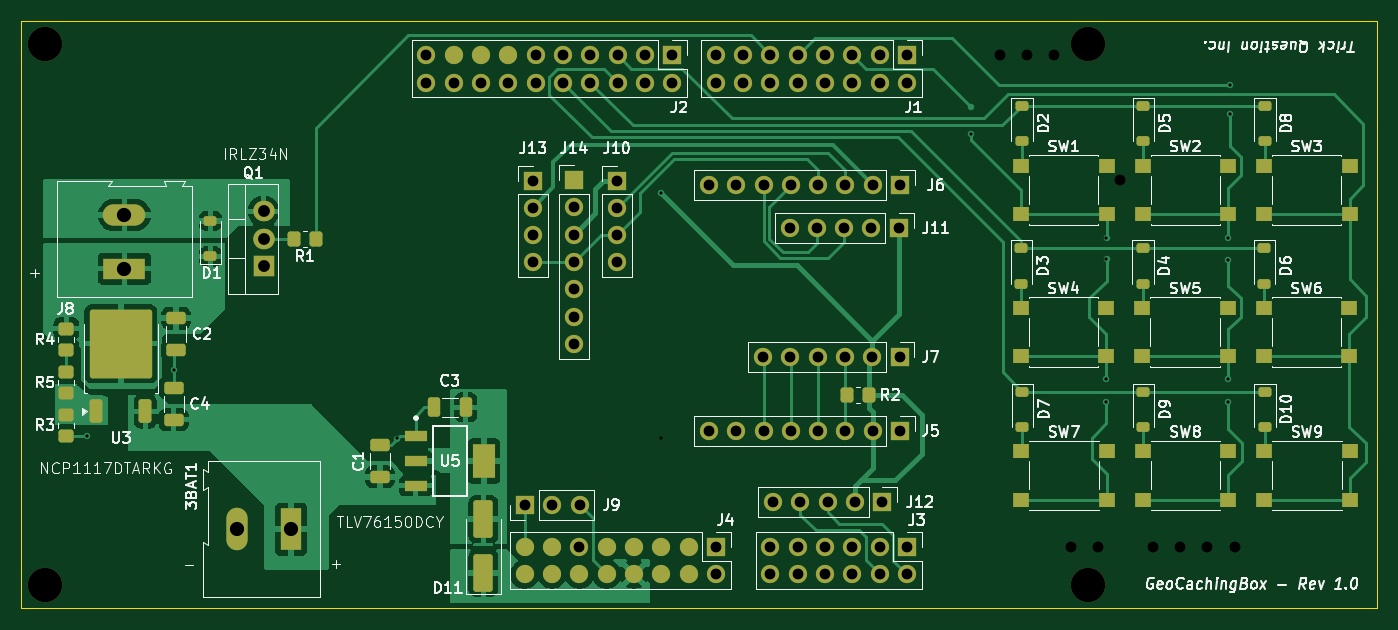
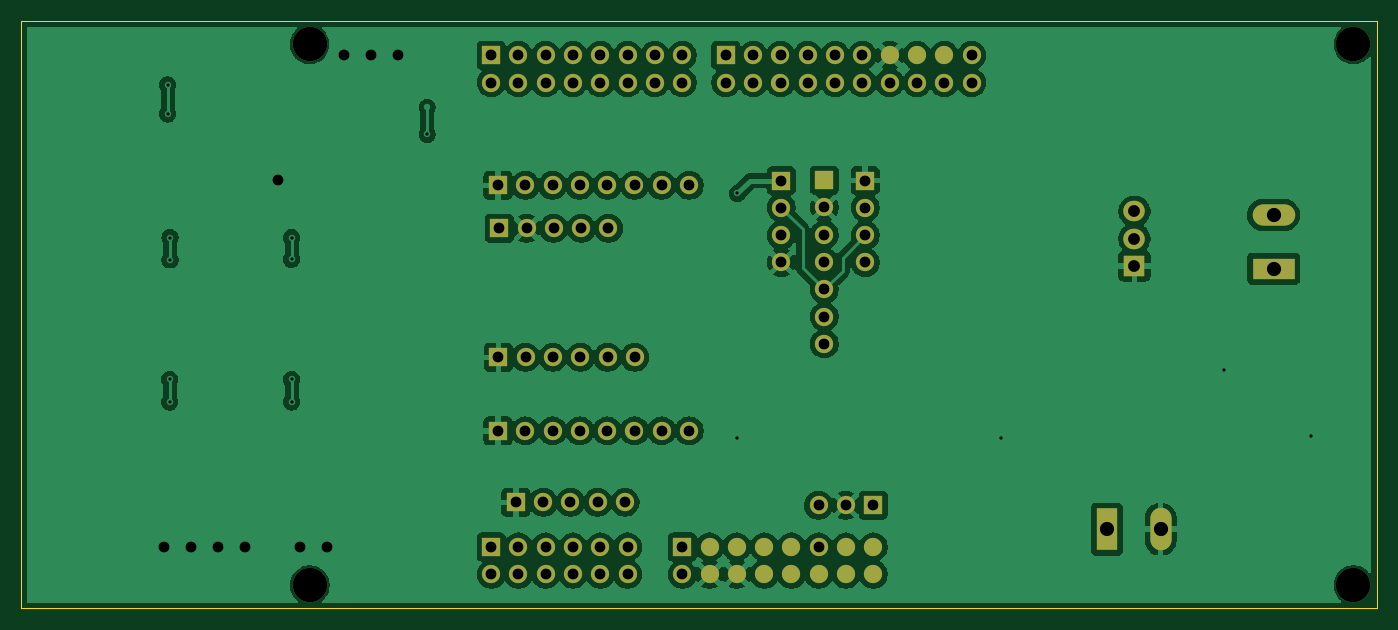
Circuit board: 11 layer files. Board 126.1 x 54.6 mm.
- bottom_copper: Geocachingbox-B_Cu.gbr (170634 bytes)
- bottom_mask: Geocachingbox-B_Mask.gbr (4387 bytes)
- paste: Geocachingbox-B_Paste.gbr (456 bytes)
- bottom_silk: Geocachingbox-B_Silkscreen.gbr (457 bytes)
- outline: Geocachingbox-Edge_Cuts.gbr (686 bytes)
- top_copper: Geocachingbox-F_Cu.gbr (75834 bytes)
- top_mask: Geocachingbox-F_Mask.gbr (8945 bytes)
- paste: Geocachingbox-F_Paste.gbr (5071 bytes)
- top_silk: Geocachingbox-F_Silkscreen.gbr (103948 bytes)
- drill: Geocachingbox-NPTH.drl (392 bytes)
- drill: Geocachingbox-PTH.drl (2617 bytes)

=== bottom_copper: Geocachingbox-B_Cu.gbr (170634 bytes, source omitted) ===
=== bottom_mask: Geocachingbox-B_Mask.gbr ===
%TF.GenerationSoftware,KiCad,Pcbnew,9.0.1*%
%TF.CreationDate,2025-05-05T17:36:54+02:00*%
%TF.ProjectId,Geocachingbox,47656f63-6163-4686-996e-67626f782e6b,rev?*%
%TF.SameCoordinates,Original*%
%TF.FileFunction,Soldermask,Bot*%
%TF.FilePolarity,Negative*%
%FSLAX46Y46*%
G04 Gerber Fmt 4.6, Leading zero omitted, Abs format (unit mm)*
G04 Created by KiCad (PCBNEW 9.0.1) date 2025-05-05 17:36:54*
%MOMM*%
%LPD*%
G01*
G04 APERTURE LIST*
%ADD10R,1.700000X1.700000*%
%ADD11C,1.700000*%
%ADD12R,1.980000X3.960000*%
%ADD13O,1.980000X3.960000*%
%ADD14C,3.200000*%
%ADD15R,3.960000X1.980000*%
%ADD16O,3.960000X1.980000*%
%ADD17R,2.000000X1.905000*%
%ADD18O,2.000000X1.905000*%
G04 APERTURE END LIST*
D10*
%TO.C,J9*%
X134260000Y-110000000D03*
D11*
X136800000Y-110000000D03*
X139340000Y-110000000D03*
%TD*%
D12*
%TO.C,3BAT1*%
X112500000Y-112235000D03*
D13*
X107500000Y-112235000D03*
%TD*%
D10*
%TO.C,J3*%
X169800000Y-113890000D03*
D11*
X169800000Y-116430000D03*
X167260000Y-113890000D03*
X167260000Y-116430000D03*
X164720000Y-113890000D03*
X164720000Y-116430000D03*
X162180000Y-113890000D03*
X162180000Y-116430000D03*
X159640000Y-113890000D03*
X159640000Y-116430000D03*
X157100000Y-113890000D03*
X157100000Y-116430000D03*
%TD*%
D10*
%TO.C,J2*%
X147956000Y-68145000D03*
D11*
X147956000Y-70685000D03*
X145416000Y-68145000D03*
X145416000Y-70685000D03*
X142876000Y-68145000D03*
X142876000Y-70685000D03*
X140336000Y-68145000D03*
X140336000Y-70685000D03*
X137796000Y-68145000D03*
X137796000Y-70685000D03*
X135256000Y-68145000D03*
X135256000Y-70685000D03*
X132716000Y-68145000D03*
X132716000Y-70685000D03*
X130176000Y-68145000D03*
X130176000Y-70685000D03*
X127636000Y-68145000D03*
X127636000Y-70685000D03*
X125096000Y-68145000D03*
X125096000Y-70685000D03*
%TD*%
D14*
%TO.C,H2*%
X89568985Y-67129000D03*
%TD*%
D10*
%TO.C,J10*%
X142800000Y-79800000D03*
D11*
X142800000Y-82340000D03*
X142800000Y-84880000D03*
X142800000Y-87420000D03*
%TD*%
D10*
%TO.C,J7*%
X169120000Y-96235000D03*
D11*
X166580000Y-96235000D03*
X164040000Y-96235000D03*
X161500000Y-96235000D03*
X158960000Y-96235000D03*
X156420000Y-96235000D03*
%TD*%
D10*
%TO.C,J5*%
X169160000Y-103095000D03*
D11*
X166620000Y-103095000D03*
X164080000Y-103095000D03*
X161540000Y-103095000D03*
X159000000Y-103095000D03*
X156460000Y-103095000D03*
X153920000Y-103095000D03*
X151380000Y-103095000D03*
%TD*%
D15*
%TO.C,J8*%
X97000000Y-88000000D03*
D16*
X97000000Y-83000000D03*
%TD*%
D17*
%TO.C,Q1*%
X109945000Y-87740000D03*
D18*
X109945000Y-85200000D03*
X109945000Y-82660000D03*
%TD*%
D10*
%TO.C,J6*%
X169160000Y-80235000D03*
D11*
X166620000Y-80235000D03*
X164080000Y-80235000D03*
X161540000Y-80235000D03*
X159000000Y-80235000D03*
X156460000Y-80235000D03*
X153920000Y-80235000D03*
X151380000Y-80235000D03*
%TD*%
D10*
%TO.C,J13*%
X135000000Y-79800000D03*
D11*
X135000000Y-82340000D03*
X135000000Y-84880000D03*
X135000000Y-87420000D03*
%TD*%
D10*
%TO.C,J4*%
X152019000Y-113890000D03*
D11*
X152019000Y-116430000D03*
X149479000Y-113890000D03*
X149479000Y-116430000D03*
X146939000Y-113890000D03*
X146939000Y-116430000D03*
X144399000Y-113890000D03*
X144399000Y-116430000D03*
X141859000Y-113890000D03*
X141859000Y-116430000D03*
X139319000Y-113890000D03*
X139319000Y-116430000D03*
X136779000Y-113890000D03*
X136779000Y-116430000D03*
X134239000Y-113890000D03*
X134239000Y-116430000D03*
%TD*%
D14*
%TO.C,H1*%
X89568000Y-117446000D03*
%TD*%
D10*
%TO.C,J1*%
X169800000Y-68145000D03*
D11*
X169800000Y-70685000D03*
X167260000Y-68145000D03*
X167260000Y-70685000D03*
X164720000Y-68145000D03*
X164720000Y-70685000D03*
X162180000Y-68145000D03*
X162180000Y-70685000D03*
X159640000Y-68145000D03*
X159640000Y-70685000D03*
X157100000Y-68145000D03*
X157100000Y-70685000D03*
X154560000Y-68145000D03*
X154560000Y-70685000D03*
X152020000Y-68145000D03*
X152020000Y-70685000D03*
%TD*%
D10*
%TO.C,J11*%
X169040000Y-84235000D03*
D11*
X166500000Y-84235000D03*
X163960000Y-84235000D03*
X161420000Y-84235000D03*
X158880000Y-84235000D03*
%TD*%
D10*
%TO.C,J12*%
X167500000Y-109735000D03*
D11*
X164960000Y-109735000D03*
X162420000Y-109735000D03*
X159880000Y-109735000D03*
X157340000Y-109735000D03*
%TD*%
D14*
%TO.C,H4*%
X186690000Y-67129000D03*
%TD*%
%TO.C,H3*%
X186680000Y-117446000D03*
%TD*%
D10*
%TO.C,J14*%
X138800000Y-79760000D03*
D11*
X138800000Y-82300000D03*
X138800000Y-84840000D03*
X138800000Y-87380000D03*
X138800000Y-89920000D03*
X138800000Y-92460000D03*
X138800000Y-95000000D03*
%TD*%
M02*

=== paste: Geocachingbox-B_Paste.gbr ===
%TF.GenerationSoftware,KiCad,Pcbnew,9.0.1*%
%TF.CreationDate,2025-05-05T17:36:54+02:00*%
%TF.ProjectId,Geocachingbox,47656f63-6163-4686-996e-67626f782e6b,rev?*%
%TF.SameCoordinates,Original*%
%TF.FileFunction,Paste,Bot*%
%TF.FilePolarity,Positive*%
%FSLAX46Y46*%
G04 Gerber Fmt 4.6, Leading zero omitted, Abs format (unit mm)*
G04 Created by KiCad (PCBNEW 9.0.1) date 2025-05-05 17:36:54*
%MOMM*%
%LPD*%
G01*
G04 APERTURE LIST*
G04 APERTURE END LIST*
M02*

=== bottom_silk: Geocachingbox-B_Silkscreen.gbr ===
%TF.GenerationSoftware,KiCad,Pcbnew,9.0.1*%
%TF.CreationDate,2025-05-05T17:36:54+02:00*%
%TF.ProjectId,Geocachingbox,47656f63-6163-4686-996e-67626f782e6b,rev?*%
%TF.SameCoordinates,Original*%
%TF.FileFunction,Legend,Bot*%
%TF.FilePolarity,Positive*%
%FSLAX46Y46*%
G04 Gerber Fmt 4.6, Leading zero omitted, Abs format (unit mm)*
G04 Created by KiCad (PCBNEW 9.0.1) date 2025-05-05 17:36:54*
%MOMM*%
%LPD*%
G01*
G04 APERTURE LIST*
G04 APERTURE END LIST*
M02*

=== outline: Geocachingbox-Edge_Cuts.gbr ===
%TF.GenerationSoftware,KiCad,Pcbnew,9.0.1*%
%TF.CreationDate,2025-05-05T17:36:54+02:00*%
%TF.ProjectId,Geocachingbox,47656f63-6163-4686-996e-67626f782e6b,rev?*%
%TF.SameCoordinates,Original*%
%TF.FileFunction,Profile,NP*%
%FSLAX46Y46*%
G04 Gerber Fmt 4.6, Leading zero omitted, Abs format (unit mm)*
G04 Created by KiCad (PCBNEW 9.0.1) date 2025-05-05 17:36:54*
%MOMM*%
%LPD*%
G01*
G04 APERTURE LIST*
%TA.AperFunction,Profile*%
%ADD10C,0.050000*%
%TD*%
G04 APERTURE END LIST*
D10*
X213500000Y-119605000D02*
X213500000Y-64970000D01*
X87409000Y-119605000D02*
X213500000Y-119605000D01*
X87409985Y-64970000D02*
X213500000Y-64970000D01*
X87409000Y-119605000D02*
X87409985Y-64970000D01*
M02*

=== top_copper: Geocachingbox-F_Cu.gbr (75834 bytes, source omitted) ===
=== top_mask: Geocachingbox-F_Mask.gbr (8945 bytes, source omitted) ===
=== paste: Geocachingbox-F_Paste.gbr ===
%TF.GenerationSoftware,KiCad,Pcbnew,9.0.1*%
%TF.CreationDate,2025-05-05T17:36:54+02:00*%
%TF.ProjectId,Geocachingbox,47656f63-6163-4686-996e-67626f782e6b,rev?*%
%TF.SameCoordinates,Original*%
%TF.FileFunction,Paste,Top*%
%TF.FilePolarity,Positive*%
%FSLAX46Y46*%
G04 Gerber Fmt 4.6, Leading zero omitted, Abs format (unit mm)*
G04 Created by KiCad (PCBNEW 9.0.1) date 2025-05-05 17:36:54*
%MOMM*%
%LPD*%
G01*
G04 APERTURE LIST*
G04 Aperture macros list*
%AMRoundRect*
0 Rectangle with rounded corners*
0 $1 Rounding radius*
0 $2 $3 $4 $5 $6 $7 $8 $9 X,Y pos of 4 corners*
0 Add a 4 corners polygon primitive as box body*
4,1,4,$2,$3,$4,$5,$6,$7,$8,$9,$2,$3,0*
0 Add four circle primitives for the rounded corners*
1,1,$1+$1,$2,$3*
1,1,$1+$1,$4,$5*
1,1,$1+$1,$6,$7*
1,1,$1+$1,$8,$9*
0 Add four rect primitives between the rounded corners*
20,1,$1+$1,$2,$3,$4,$5,0*
20,1,$1+$1,$4,$5,$6,$7,0*
20,1,$1+$1,$6,$7,$8,$9,0*
20,1,$1+$1,$8,$9,$2,$3,0*%
G04 Aperture macros list end*
%ADD10RoundRect,0.225000X-0.375000X0.225000X-0.375000X-0.225000X0.375000X-0.225000X0.375000X0.225000X0*%
%ADD11RoundRect,0.250000X0.650000X-1.500000X0.650000X1.500000X-0.650000X1.500000X-0.650000X-1.500000X0*%
%ADD12RoundRect,0.250000X0.325000X0.650000X-0.325000X0.650000X-0.325000X-0.650000X0.325000X-0.650000X0*%
%ADD13R,1.550000X1.300000*%
%ADD14RoundRect,0.250000X-0.450000X0.350000X-0.450000X-0.350000X0.450000X-0.350000X0.450000X0.350000X0*%
%ADD15RoundRect,0.250000X0.450000X-0.350000X0.450000X0.350000X-0.450000X0.350000X-0.450000X-0.350000X0*%
%ADD16RoundRect,0.250000X-0.650000X0.325000X-0.650000X-0.325000X0.650000X-0.325000X0.650000X0.325000X0*%
%ADD17R,2.054151X0.953389*%
%ADD18R,2.054151X3.212132*%
%ADD19RoundRect,0.250000X0.350000X0.450000X-0.350000X0.450000X-0.350000X-0.450000X0.350000X-0.450000X0*%
%ADD20RoundRect,0.250000X0.650000X-0.325000X0.650000X0.325000X-0.650000X0.325000X-0.650000X-0.325000X0*%
%ADD21RoundRect,0.225000X0.375000X-0.225000X0.375000X0.225000X-0.375000X0.225000X-0.375000X-0.225000X0*%
%ADD22RoundRect,0.250000X1.125000X-1.275000X1.125000X1.275000X-1.125000X1.275000X-1.125000X-1.275000X0*%
%ADD23RoundRect,0.250000X0.350000X-0.850000X0.350000X0.850000X-0.350000X0.850000X-0.350000X-0.850000X0*%
G04 APERTURE END LIST*
D10*
%TO.C,D10*%
X203100000Y-99430000D03*
X203100000Y-102730000D03*
%TD*%
D11*
%TO.C,D11*%
X130400000Y-116300000D03*
X130400000Y-111300000D03*
%TD*%
D12*
%TO.C,C3*%
X128750000Y-100900000D03*
X125800000Y-100900000D03*
%TD*%
D13*
%TO.C,SW3*%
X203020000Y-78430000D03*
X210980000Y-78430000D03*
X203020000Y-82930000D03*
X210980000Y-82930000D03*
%TD*%
%TO.C,SW8*%
X191730000Y-104980000D03*
X199690000Y-104980000D03*
X191730000Y-109480000D03*
X199690000Y-109480000D03*
%TD*%
D10*
%TO.C,D6*%
X203050000Y-86080000D03*
X203050000Y-89380000D03*
%TD*%
%TO.C,D4*%
X191750000Y-86080000D03*
X191750000Y-89380000D03*
%TD*%
%TO.C,D7*%
X180550000Y-99430000D03*
X180550000Y-102730000D03*
%TD*%
D13*
%TO.C,SW6*%
X203010000Y-91630000D03*
X210970000Y-91630000D03*
X203010000Y-96130000D03*
X210970000Y-96130000D03*
%TD*%
%TO.C,SW5*%
X191710000Y-91630000D03*
X199670000Y-91630000D03*
X191710000Y-96130000D03*
X199670000Y-96130000D03*
%TD*%
%TO.C,SW7*%
X180420000Y-104980000D03*
X188380000Y-104980000D03*
X180420000Y-109480000D03*
X188380000Y-109480000D03*
%TD*%
D10*
%TO.C,D8*%
X203100000Y-72830000D03*
X203100000Y-76130000D03*
%TD*%
D14*
%TO.C,R3*%
X91590000Y-101575000D03*
X91590000Y-103575000D03*
%TD*%
D15*
%TO.C,R5*%
X91590000Y-99575000D03*
X91590000Y-97575000D03*
%TD*%
D10*
%TO.C,D9*%
X191800000Y-99430000D03*
X191800000Y-102730000D03*
%TD*%
%TO.C,D5*%
X191800000Y-72830000D03*
X191800000Y-76130000D03*
%TD*%
D13*
%TO.C,SW4*%
X180400000Y-91630000D03*
X188360000Y-91630000D03*
X180400000Y-96130000D03*
X188360000Y-96130000D03*
%TD*%
%TO.C,SW9*%
X203030000Y-104980000D03*
X210990000Y-104980000D03*
X203030000Y-109480000D03*
X210990000Y-109480000D03*
%TD*%
%TO.C,SW1*%
X180410000Y-78430000D03*
X188370000Y-78430000D03*
X180410000Y-82930000D03*
X188370000Y-82930000D03*
%TD*%
D16*
%TO.C,C2*%
X101800000Y-92600000D03*
X101800000Y-95550000D03*
%TD*%
D14*
%TO.C,R4*%
X91590000Y-93575000D03*
X91590000Y-95575000D03*
%TD*%
D17*
%TO.C,U5*%
X124100000Y-103600000D03*
X124100000Y-105900000D03*
X124100000Y-108200000D03*
D18*
X130450000Y-105900000D03*
%TD*%
D19*
%TO.C,R2*%
X166250000Y-99735000D03*
X164250000Y-99735000D03*
%TD*%
D10*
%TO.C,D2*%
X180500000Y-72830000D03*
X180500000Y-76130000D03*
%TD*%
D20*
%TO.C,C1*%
X120775000Y-107375000D03*
X120775000Y-104425000D03*
%TD*%
D21*
%TO.C,D1*%
X105000000Y-86850000D03*
X105000000Y-83550000D03*
%TD*%
D22*
%TO.C,U3*%
X95137500Y-96650000D03*
X98187500Y-96650000D03*
X95137500Y-93300000D03*
X98187500Y-93300000D03*
D23*
X94382500Y-101275000D03*
X98942500Y-101275000D03*
%TD*%
D13*
%TO.C,SW2*%
X191720000Y-78430000D03*
X199680000Y-78430000D03*
X191720000Y-82930000D03*
X199680000Y-82930000D03*
%TD*%
D19*
%TO.C,R1*%
X114800000Y-85200000D03*
X112800000Y-85200000D03*
%TD*%
D20*
%TO.C,C4*%
X101590000Y-102050000D03*
X101590000Y-99100000D03*
%TD*%
D10*
%TO.C,D3*%
X180450000Y-86080000D03*
X180450000Y-89380000D03*
%TD*%
M02*

=== top_silk: Geocachingbox-F_Silkscreen.gbr (103948 bytes, source omitted) ===
=== drill: Geocachingbox-NPTH.drl ===
M48
; DRILL file {KiCad 9.0.1} date 2025-05-05T17:36:47+0200
; FORMAT={-:-/ absolute / inch / decimal}
; #@! TF.CreationDate,2025-05-05T17:36:47+02:00
; #@! TF.GenerationSoftware,Kicad,Pcbnew,9.0.1
; #@! TF.FileFunction,NonPlated,1,2,NPTH
FMAT,2
INCH
; #@! TA.AperFunction,NonPlated,NPTH,ComponentDrill
T1C0.1260
%
G90
G05
T1
X3.5263Y-4.6239
X3.5263Y-2.6429
X7.3496Y-4.6239
X7.35Y-2.6429
M30

=== drill: Geocachingbox-PTH.drl ===
M48
; DRILL file {KiCad 9.0.1} date 2025-05-05T17:36:47+0200
; FORMAT={-:-/ absolute / inch / decimal}
; #@! TF.CreationDate,2025-05-05T17:36:47+02:00
; #@! TF.GenerationSoftware,Kicad,Pcbnew,9.0.1
; #@! TF.FileFunction,Plated,1,2,PTH
FMAT,2
INCH
; #@! TA.AperFunction,Plated,PTH,ViaDrill
T1C0.0118
; #@! TA.AperFunction,Plated,PTH,ComponentDrill
T2C0.0394
; #@! TA.AperFunction,Plated,PTH,ComponentDrill
T3C0.0433
; #@! TA.AperFunction,Plated,PTH,ComponentDrill
T4C0.0520
%
G90
G05
T1
X3.6811Y-4.0787
X3.9996Y-3.8346
X4.8189Y-4.086>
X5.783=Y-3.189
X>.9193Y-2.874
X6.9193Y-2.9724
X7.4157Y-3.8701
X7.4157Y-3.9528
X7.4161Y-3.3512
X7.4161Y-3.4299
X7.8614Y-3.3504
X7.8614Y-3.4323
X7.8622Y-3.8701
X7.8622Y-3.9528
X7.8701Y-2.7913
X7.8701Y-2.8976
T2
X4.925Y-2.6829
X4.925Y-2.7829
X7.025Y-2.6829
X5.025Y-2.7829
X7.125Y-2.6829
X5.125Y-2.7829
X7.225Y-2.6829
X5.225Y-2.7829
X7.285Y-4.4839
X5.285Y-<.5839
X5.2858Y-4.3307
X5.315Y-3.1417
X5.315Y-3.2417
X5.315Y-3.3417
X5.315Y-3.4417
X5.325Y-2.6829
X5.325Y-2.7829
X7.385Y-4.4839
X5.385Y-<.5839
X5.3858Y-4.3307
X5.425Y-2.6829
X5.425Y-2.7829
X7.4646Y-3.1402
X5.4646Y-3.2402
X5.4646Y-3.3402
X5.4646Y-3.4402
X5.4646Y-3.5402
X5.4646Y-3.6402
X5.4646Y-3.7402
X5.485Y-4.4839
X5.485Y-<.5839
X5.4858Y-4.3307
X5.525Y-2.6829
X5.525Y-2.7829
X7.585Y-4.4839
X5.585Y-<.5839
X5.622Y-3.1417
X5.622Y-3.2417
X5.622Y-3.3417
X5.622Y-3.4417
X5.625Y-2.6829
X5.625Y-2.7829
X7.685Y-4.4839
X5.685Y-<.5839
X5.725Y-2.6829
X5.725Y-2.7829
X7.785Y-4.4839
X5.785Y-<.5839
X5.825Y-2.6829
X5.825Y-2.7829
X7.885Y-4.4839
X5.885Y-<.5839
X5.9598Y-3.1589
X5.9598Y-4.0589
X5.985Y-4.4839
X5.985Y-4.5839
X5.985Y-2.6829
X5.985Y-2.7829
X6.0598Y-3.1589
X6.0598Y-4.0589
X6.085Y-2.6829
X6.085Y-2.7829
X6.1583Y-3.7888
X6.1598Y-3.1589
X6.1598Y-4.0589
X6.185Y-2.6829
X6.185Y-2.7829
X6.185Y-4.4839
X6.185Y-4.5839
X6.1945Y-4.3203
X6.2551Y-3.3163
X6.2583Y-3.7888
X6.2598Y-3.1589
X6.2598Y-4.0589
X6.285Y-2.6829
X6.285Y-2.7829
X6.285Y-4.4839
X6.285Y-4.5839
X6.2945Y-4.3203
X6.3551Y-3.3163
X6.3583Y-3.7888
X6.3598Y-3.1589
X6.3598Y-4.0589
X6.385Y-2.6829
X6.385Y-2.7829
X6.385Y-4.4839
X6.385Y-4.5839
X6.3945Y-4.3203
X6.4551Y-3.3163
X6.4583Y-3.7888
X6.4598Y-3.1589
X6.4598Y-4.0589
X6.485Y-2.6829
X6.485Y-2.7829
X6.485Y-4.4839
X6.485Y-4.5839
X6.4945Y-4.3203
X6.5551Y-3.3163
X6.5583Y-3.7888
X6.5598Y-3.1589
X6.5598Y-4.0589
X6.585Y-2.6829
X6.585Y-2.7829
X6.585Y-4.4839
X6.585Y-4.5839
X6.5945Y-4.3203
X6.6551Y-3.3163
X6.6583Y-3.7888
X6.6598Y-3.1589
X6.6598Y-4.0589
X6.685Y-2.6829
X6.685Y-2.7829
X6.685Y-4.4839
X6.685Y-4.5839
T3
X4.3285Y-3.2543
X4.3285Y-3.3543
X4.3285Y-3.4543
T4
X3.8189Y-3.2677
X3.8189Y-3.4646
X4.2323Y-4.4187
X4.4291Y-4.4187
M30

